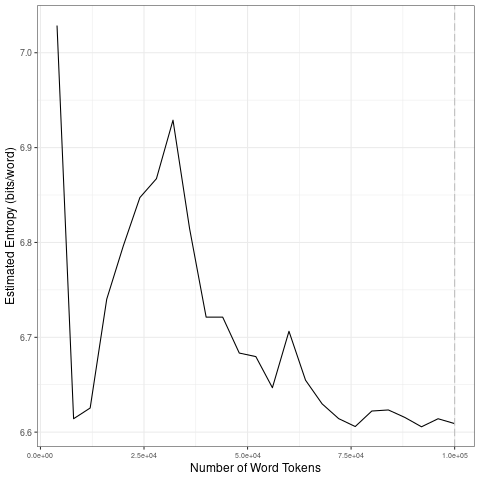

Source data for this figure (header and first rows):
file, entropy.Corpus.Size, entropy.Entropy, sd.Corpus.Size, sd.SD
data/2021_by_en/2021-05-10_tokens_1-gram…, 4000, 7.029, 20000, 0.1683
data/2021_by_en/2021-05-10_tokens_1-gram…, 8000, 6.614, 40000, 0.0764
data/2021_by_en/2021-05-10_tokens_1-gram…, 12000, 6.625, 60000, 0.02839
data/2021_by_en/2021-05-10_tokens_1-gram…, 16000, 6.74, 80000, 0.01868
data/2021_by_en/2021-05-10_tokens_1-gram…, 20000, 6.796, 1e+05, 0.006779
data/2021_by_en/2021-05-10_tokens_1-gram…, 24000, 6.847, 20000, 0.1683
data/2021_by_en/2021-05-10_tokens_1-gram…, 28000, 6.867, 40000, 0.0764
data/2021_by_en/2021-05-10_tokens_1-gram…, 32000, 6.929, 60000, 0.02839
data/2021_by_en/2021-05-10_tokens_1-gram…, 36000, 6.815, 80000, 0.01868
data/2021_by_en/2021-05-10_tokens_1-gram…, 40000, 6.721, 1e+05, 0.006779
data/2021_by_en/2021-05-10_tokens_1-gram…, 44000, 6.721, 20000, 0.1683
data/2021_by_en/2021-05-10_tokens_1-gram…, 48000, 6.683, 40000, 0.0764
data/2021_by_en/2021-05-10_tokens_1-gram…, 52000, 6.68, 60000, 0.02839
data/2021_by_en/2021-05-10_tokens_1-gram…, 56000, 6.647, 80000, 0.01868
data/2021_by_en/2021-05-10_tokens_1-gram…, 60000, 6.706, 1e+05, 0.006779
data/2021_by_en/2021-05-10_tokens_1-gram…, 64000, 6.655, 20000, 0.1683
data/2021_by_en/2021-05-10_tokens_1-gram…, 68000, 6.63, 40000, 0.0764
data/2021_by_en/2021-05-10_tokens_1-gram…, 72000, 6.614, 60000, 0.02839
data/2021_by_en/2021-05-10_tokens_1-gram…, 76000, 6.606, 80000, 0.01868
data/2021_by_en/2021-05-10_tokens_1-gram…, 80000, 6.622, 1e+05, 0.006779
data/2021_by_en/2021-05-10_tokens_1-gram…, 84000, 6.623, 20000, 0.1683
data/2021_by_en/2021-05-10_tokens_1-gram…, 88000, 6.615, 40000, 0.0764
data/2021_by_en/2021-05-10_tokens_1-gram…, 92000, 6.606, 60000, 0.02839
data/2021_by_en/2021-05-10_tokens_1-gram…, 96000, 6.614, 80000, 0.01868
data/2021_by_en/2021-05-10_tokens_1-gram…, 1e+05, 6.609, 1e+05, 0.006779
